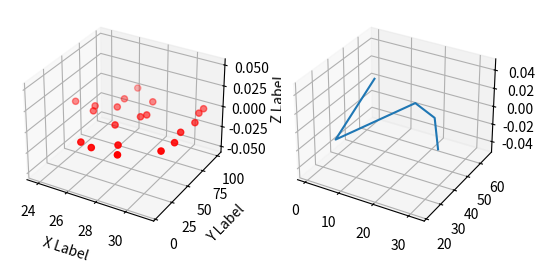

Here is the Python script that generated this plot:
import matplotlib.pyplot as plt
from mpl_toolkits.mplot3d import Axes3D
import numpy as np


# Ustawiamy seed by za każdym razem wyglądało identycznie
np.random.seed( 404080914 )


def randrange(n, min, max):
    return (max - min)*np.random.rand(n) + min


fig = plt.figure()
ax1 = fig.add_subplot( 121 , projection = '3d' )
ax2 = fig.add_subplot( 122, projection = '3d')

n = 20

x = randrange(n, 23 , 32 )
y = randrange(n, 0 , 100 )
z = randrange(n, 0, 0)

ax1.scatter(x, y, z, color ='red', marker ='o')

ax1.set_xlabel( 'X Label' )
ax1.set_ylabel( 'Y Label' )
ax1.set_zlabel( 'Z Label' )

x = np.linspace( 0 , 32 , 5 )
y = randrange(5, 0, 100)
ax2.plot(x, y, zs = 0 , zdir = 'z')

plt.show()